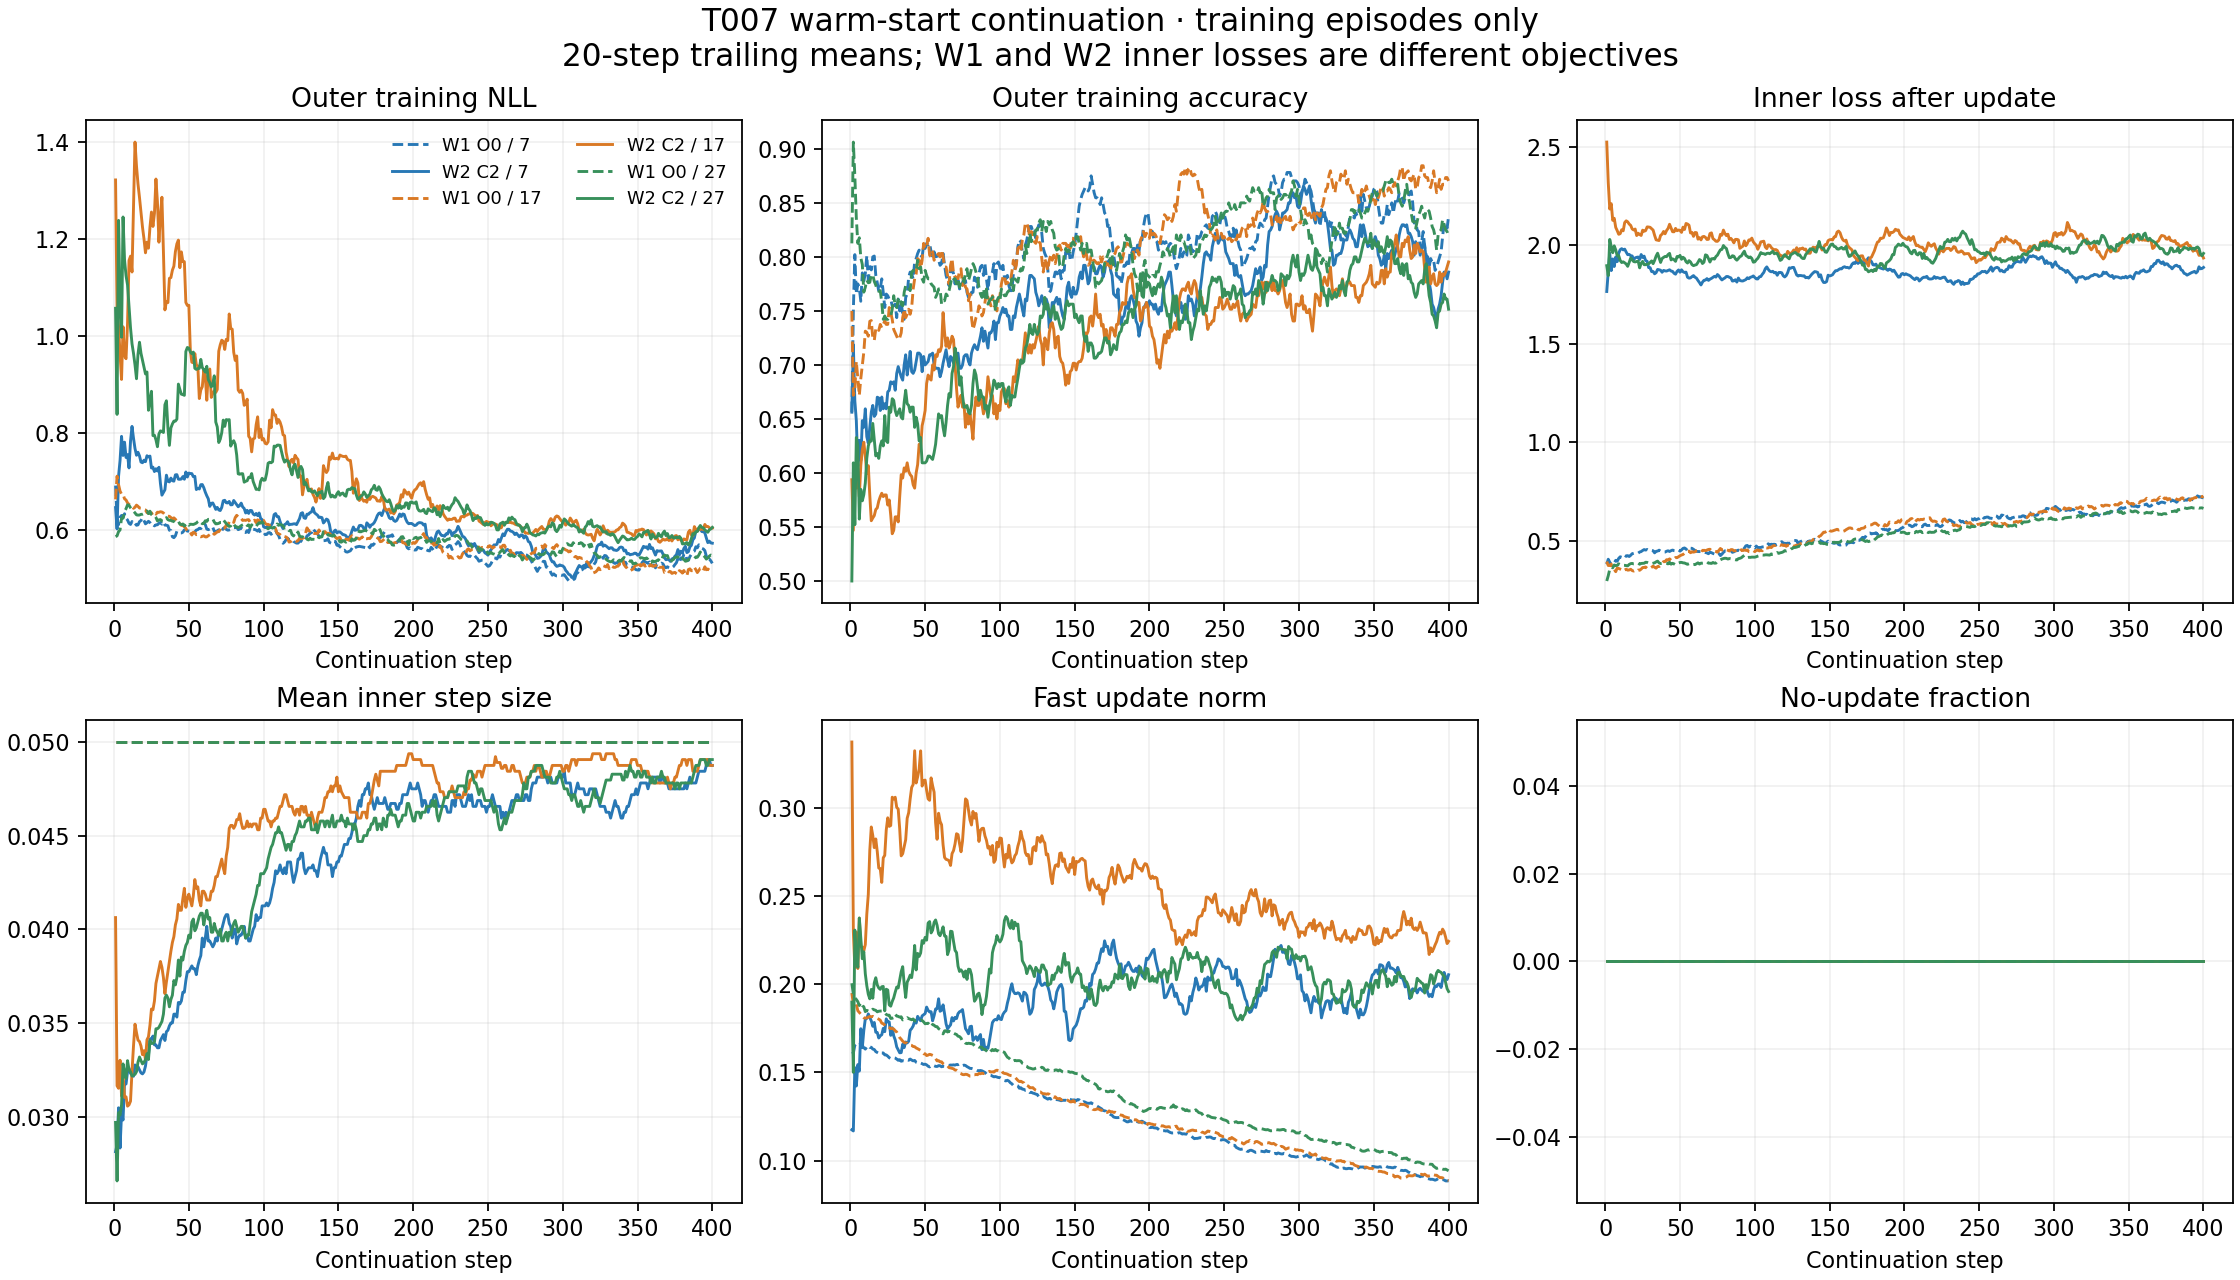

The file beside this chart, header and first rows:
branch_seed, step, loss, accuracy, inner_loss_before, inner_loss_after, inner_gradient_norm, update_norm, selected_etas, backtracking_trials, eta_zero_fraction, armijo_violations, finite
seed7_P_O0_resume, 1, 0.6908, 0.6562, 0.7901, 0.3796, 3.212, 0.1606, [0.05, 0.05, 0.05, 0.05], [0, 0, 0, 0], 0.0, 0, True
seed7_P_O0_resume, 2, 0.5584, 0.8438, 0.8508, 0.431, 3.225, 0.1613, [0.05, 0.05, 0.05, 0.05], [0, 0, 0, 0], 0.0, 0, True
seed7_P_O0_resume, 3, 0.5813, 0.9062, 0.8316, 0.3593, 3.487, 0.1744, [0.05, 0.05, 0.05, 0.05], [0, 0, 0, 0], 0.0, 0, True
seed7_P_O0_resume, 4, 0.6708, 0.6562, 0.7918, 0.349, 3.367, 0.1684, [0.05, 0.05, 0.05, 0.05], [0, 0, 0, 0], 0.0, 0, True
seed7_P_O0_resume, 5, 0.6443, 0.8125, 0.8034, 0.395, 3.233, 0.1616, [0.05, 0.05, 0.05, 0.05], [0, 0, 0, 0], 0.0, 0, True
seed7_P_O0_resume, 6, 0.6039, 0.75, 0.8527, 0.405, 3.358, 0.1679, [0.05, 0.05, 0.05, 0.05], [0, 0, 0, 0], 0.0, 0, True
seed7_P_O0_resume, 7, 0.6788, 0.6875, 0.9574, 0.4797, 3.362, 0.1681, [0.05, 0.05, 0.05, 0.05], [0, 0, 0, 0], 0.0, 0, True
seed7_P_O0_resume, 8, 0.5619, 0.9688, 0.7644, 0.3634, 3.19, 0.1595, [0.05, 0.05, 0.05, 0.05], [0, 0, 0, 0], 0.0, 0, True
seed7_P_O0_resume, 9, 0.587, 0.7188, 0.9372, 0.5248, 3.088, 0.1544, [0.05, 0.05, 0.05, 0.05], [0, 0, 0, 0], 0.0, 0, True
seed7_P_O0_resume, 10, 0.5519, 0.8438, 0.8977, 0.4891, 3.118, 0.1559, [0.05, 0.05, 0.05, 0.05], [0, 0, 0, 0], 0.0, 0, True
seed7_P_O0_resume, 11, 0.5871, 0.9688, 0.8833, 0.3897, 3.522, 0.1761, [0.05, 0.05, 0.05, 0.05], [0, 0, 0, 0], 0.0, 0, True
seed7_P_O0_resume, 12, 0.6831, 0.5312, 0.8903, 0.4094, 3.48, 0.174, [0.05, 0.05, 0.05, 0.05], [0, 0, 0, 0], 0.0, 0, True
seed7_P_O0_resume, 13, 0.5393, 0.9375, 0.9699, 0.5606, 3.044, 0.1522, [0.05, 0.05, 0.05, 0.05], [0, 0, 0, 0], 0.0, 0, True
seed7_P_O0_resume, 14, 0.6377, 0.75, 0.7632, 0.343, 3.302, 0.1651, [0.05, 0.05, 0.05, 0.05], [0, 0, 0, 0], 0.0, 0, True
seed7_P_O0_resume, 15, 0.5562, 0.9688, 0.851, 0.4739, 2.976, 0.1488, [0.05, 0.05, 0.05, 0.05], [0, 0, 0, 0], 0.0, 0, True
seed7_P_O0_resume, 16, 0.6226, 0.8125, 0.7549, 0.3526, 3.189, 0.1595, [0.05, 0.05, 0.05, 0.05], [0, 0, 0, 0], 0.0, 0, True
seed7_P_O0_resume, 17, 0.7222, 0.5, 0.8834, 0.5242, 2.851, 0.1425, [0.05, 0.05, 0.05, 0.05], [0, 0, 0, 0], 0.0, 0, True
seed7_P_O0_resume, 18, 0.6599, 0.6562, 0.9864, 0.5714, 3.071, 0.1536, [0.05, 0.05, 0.05, 0.05], [0, 0, 0, 0], 0.0, 0, True
seed7_P_O0_resume, 19, 0.7265, 0.625, 0.8663, 0.4663, 3.065, 0.1532, [0.05, 0.05, 0.05, 0.05], [0, 0, 0, 0], 0.0, 0, True
seed7_P_O0_resume, 20, 0.5083, 0.8125, 0.8596, 0.4832, 2.996, 0.1498, [0.05, 0.05, 0.05, 0.05], [0, 0, 0, 0], 0.0, 0, True
seed7_P_O0_resume, 21, 0.5541, 0.8438, 0.824, 0.3488, 3.495, 0.1747, [0.05, 0.05, 0.05, 0.05], [0, 0, 0, 0], 0.0, 0, True
seed7_P_O0_resume, 22, 0.6055, 0.5938, 0.8539, 0.4373, 3.209, 0.1605, [0.05, 0.05, 0.05, 0.05], [0, 0, 0, 0], 0.0, 0, True
seed7_P_O0_resume, 23, 0.6406, 0.625, 0.8581, 0.4687, 3.055, 0.1528, [0.05, 0.05, 0.05, 0.05], [0, 0, 0, 0], 0.0, 0, True
seed7_P_O0_resume, 24, 0.6153, 0.9062, 0.8475, 0.3966, 3.357, 0.1678, [0.05, 0.05, 0.05, 0.05], [0, 0, 0, 0], 0.0, 0, True
seed7_P_O0_resume, 25, 0.5428, 0.7812, 0.8876, 0.5074, 2.961, 0.148, [0.05, 0.05, 0.05, 0.05], [0, 0, 0, 0], 0.0, 0, True
seed7_P_O0_resume, 26, 0.6315, 0.6875, 0.8779, 0.4935, 3.001, 0.1501, [0.05, 0.05, 0.05, 0.05], [0, 0, 0, 0], 0.0, 0, True
seed7_P_O0_resume, 27, 0.6171, 0.6875, 0.8525, 0.428, 3.174, 0.1587, [0.05, 0.05, 0.05, 0.05], [0, 0, 0, 0], 0.0, 0, True
seed7_P_O0_resume, 28, 0.6045, 0.8438, 0.8763, 0.4258, 3.307, 0.1653, [0.05, 0.05, 0.05, 0.05], [0, 0, 0, 0], 0.0, 0, True
seed7_P_O0_resume, 29, 0.5899, 0.7188, 0.8571, 0.4407, 3.178, 0.1589, [0.05, 0.05, 0.05, 0.05], [0, 0, 0, 0], 0.0, 0, True
seed7_P_O0_resume, 30, 0.6135, 0.875, 0.9347, 0.541, 3.021, 0.1511, [0.05, 0.05, 0.05, 0.05], [0, 0, 0, 0], 0.0, 0, True
seed7_P_O0_resume, 31, 0.6235, 0.7188, 0.7388, 0.326, 3.287, 0.1643, [0.05, 0.05, 0.05, 0.05], [0, 0, 0, 0], 0.0, 0, True
seed7_P_O0_resume, 32, 0.6108, 0.875, 0.7862, 0.3778, 3.202, 0.1601, [0.05, 0.05, 0.05, 0.05], [0, 0, 0, 0], 0.0, 0, True
seed7_P_O0_resume, 33, 0.6296, 0.7188, 0.7442, 0.3478, 3.191, 0.1595, [0.05, 0.05, 0.05, 0.05], [0, 0, 0, 0], 0.0, 0, True
seed7_P_O0_resume, 34, 0.5085, 0.9062, 0.8685, 0.4991, 2.943, 0.1472, [0.05, 0.05, 0.05, 0.05], [0, 0, 0, 0], 0.0, 0, True
seed7_P_O0_resume, 35, 0.5522, 0.75, 0.8952, 0.4939, 3.101, 0.1551, [0.05, 0.05, 0.05, 0.05], [0, 0, 0, 0], 0.0, 0, True
seed7_P_O0_resume, 36, 0.599, 0.7188, 0.8495, 0.4471, 3.112, 0.1556, [0.05, 0.05, 0.05, 0.05], [0, 0, 0, 0], 0.0, 0, True
seed7_P_O0_resume, 37, 0.5385, 0.9062, 0.8032, 0.4192, 3.075, 0.1538, [0.05, 0.05, 0.05, 0.05], [0, 0, 0, 0], 0.0, 0, True
seed7_P_O0_resume, 38, 0.6501, 0.7188, 0.9201, 0.4947, 3.123, 0.1561, [0.05, 0.05, 0.05, 0.05], [0, 0, 0, 0], 0.0, 0, True
seed7_P_O0_resume, 39, 0.4667, 0.9375, 0.8121, 0.4477, 2.965, 0.1482, [0.05, 0.05, 0.05, 0.05], [0, 0, 0, 0], 0.0, 0, True
seed7_P_O0_resume, 40, 0.4699, 0.9062, 0.9435, 0.4918, 3.27, 0.1635, [0.05, 0.05, 0.05, 0.05], [0, 0, 0, 0], 0.0, 0, True
seed7_P_O0_resume, 41, 0.631, 0.8125, 0.8695, 0.43, 3.261, 0.163, [0.05, 0.05, 0.05, 0.05], [0, 0, 0, 0], 0.0, 0, True
seed7_P_O0_resume, 42, 0.7937, 0.5, 0.8878, 0.4872, 3.031, 0.1516, [0.05, 0.05, 0.05, 0.05], [0, 0, 0, 0], 0.0, 0, True
seed7_P_O0_resume, 43, 0.6308, 0.9375, 0.7926, 0.3947, 3.155, 0.1578, [0.05, 0.05, 0.05, 0.05], [0, 0, 0, 0], 0.0, 0, True
seed7_P_O0_resume, 44, 0.5549, 0.9688, 0.8491, 0.4803, 2.942, 0.1471, [0.05, 0.05, 0.05, 0.05], [0, 0, 0, 0], 0.0, 0, True
seed7_P_O0_resume, 45, 0.543, 0.875, 0.931, 0.5664, 2.84, 0.142, [0.05, 0.05, 0.05, 0.05], [0, 0, 0, 0], 0.0, 0, True
seed7_P_O0_resume, 46, 0.6623, 0.75, 0.8454, 0.4387, 3.14, 0.157, [0.05, 0.05, 0.05, 0.05], [0, 0, 0, 0], 0.0, 0, True
seed7_P_O0_resume, 47, 0.7144, 0.5938, 0.7814, 0.4066, 2.977, 0.1489, [0.05, 0.05, 0.05, 0.05], [0, 0, 0, 0], 0.0, 0, True
seed7_P_O0_resume, 48, 0.6223, 0.8125, 0.8578, 0.4429, 3.161, 0.158, [0.05, 0.05, 0.05, 0.05], [0, 0, 0, 0], 0.0, 0, True
seed7_P_O0_resume, 49, 0.5197, 0.9375, 0.9064, 0.5208, 2.987, 0.1493, [0.05, 0.05, 0.05, 0.05], [0, 0, 0, 0], 0.0, 0, True
seed7_P_O0_resume, 50, 0.6169, 0.8125, 0.8122, 0.4161, 3.112, 0.1556, [0.05, 0.05, 0.05, 0.05], [0, 0, 0, 0], 0.0, 0, True
seed7_P_O0_resume, 51, 0.611, 0.8125, 0.8482, 0.4445, 3.115, 0.1557, [0.05, 0.05, 0.05, 0.05], [0, 0, 0, 0], 0.0, 0, True
seed7_P_O0_resume, 52, 0.5915, 0.8438, 0.9125, 0.5365, 2.905, 0.1452, [0.05, 0.05, 0.05, 0.05], [0, 0, 0, 0], 0.0, 0, True
seed7_P_O0_resume, 53, 0.576, 0.75, 0.7562, 0.3888, 3.026, 0.1513, [0.05, 0.05, 0.05, 0.05], [0, 0, 0, 0], 0.0, 0, True
seed7_P_O0_resume, 54, 0.5607, 0.75, 0.8211, 0.402, 3.247, 0.1623, [0.05, 0.05, 0.05, 0.05], [0, 0, 0, 0], 0.0, 0, True
seed7_P_O0_resume, 55, 0.627, 0.6562, 0.7213, 0.3171, 3.225, 0.1612, [0.05, 0.05, 0.05, 0.05], [0, 0, 0, 0], 0.0, 0, True
seed7_P_O0_resume, 56, 0.6177, 0.8125, 0.9653, 0.5781, 2.948, 0.1474, [0.05, 0.05, 0.05, 0.05], [0, 0, 0, 0], 0.0, 0, True
seed7_P_O0_resume, 57, 0.5946, 0.8125, 0.9242, 0.5403, 2.94, 0.147, [0.05, 0.05, 0.05, 0.05], [0, 0, 0, 0], 0.0, 0, True
seed7_P_O0_resume, 58, 0.636, 0.75, 0.8816, 0.4772, 3.097, 0.1549, [0.05, 0.05, 0.05, 0.05], [0, 0, 0, 0], 0.0, 0, True
seed7_P_O0_resume, 59, 0.5584, 0.8438, 0.7389, 0.3485, 3.154, 0.1577, [0.05, 0.05, 0.05, 0.05], [0, 0, 0, 0], 0.0, 0, True
seed7_P_O0_resume, 60, 0.6125, 0.8125, 0.7936, 0.3731, 3.243, 0.1621, [0.05, 0.05, 0.05, 0.05], [0, 0, 0, 0], 0.0, 0, True
... 2,340 more rows
